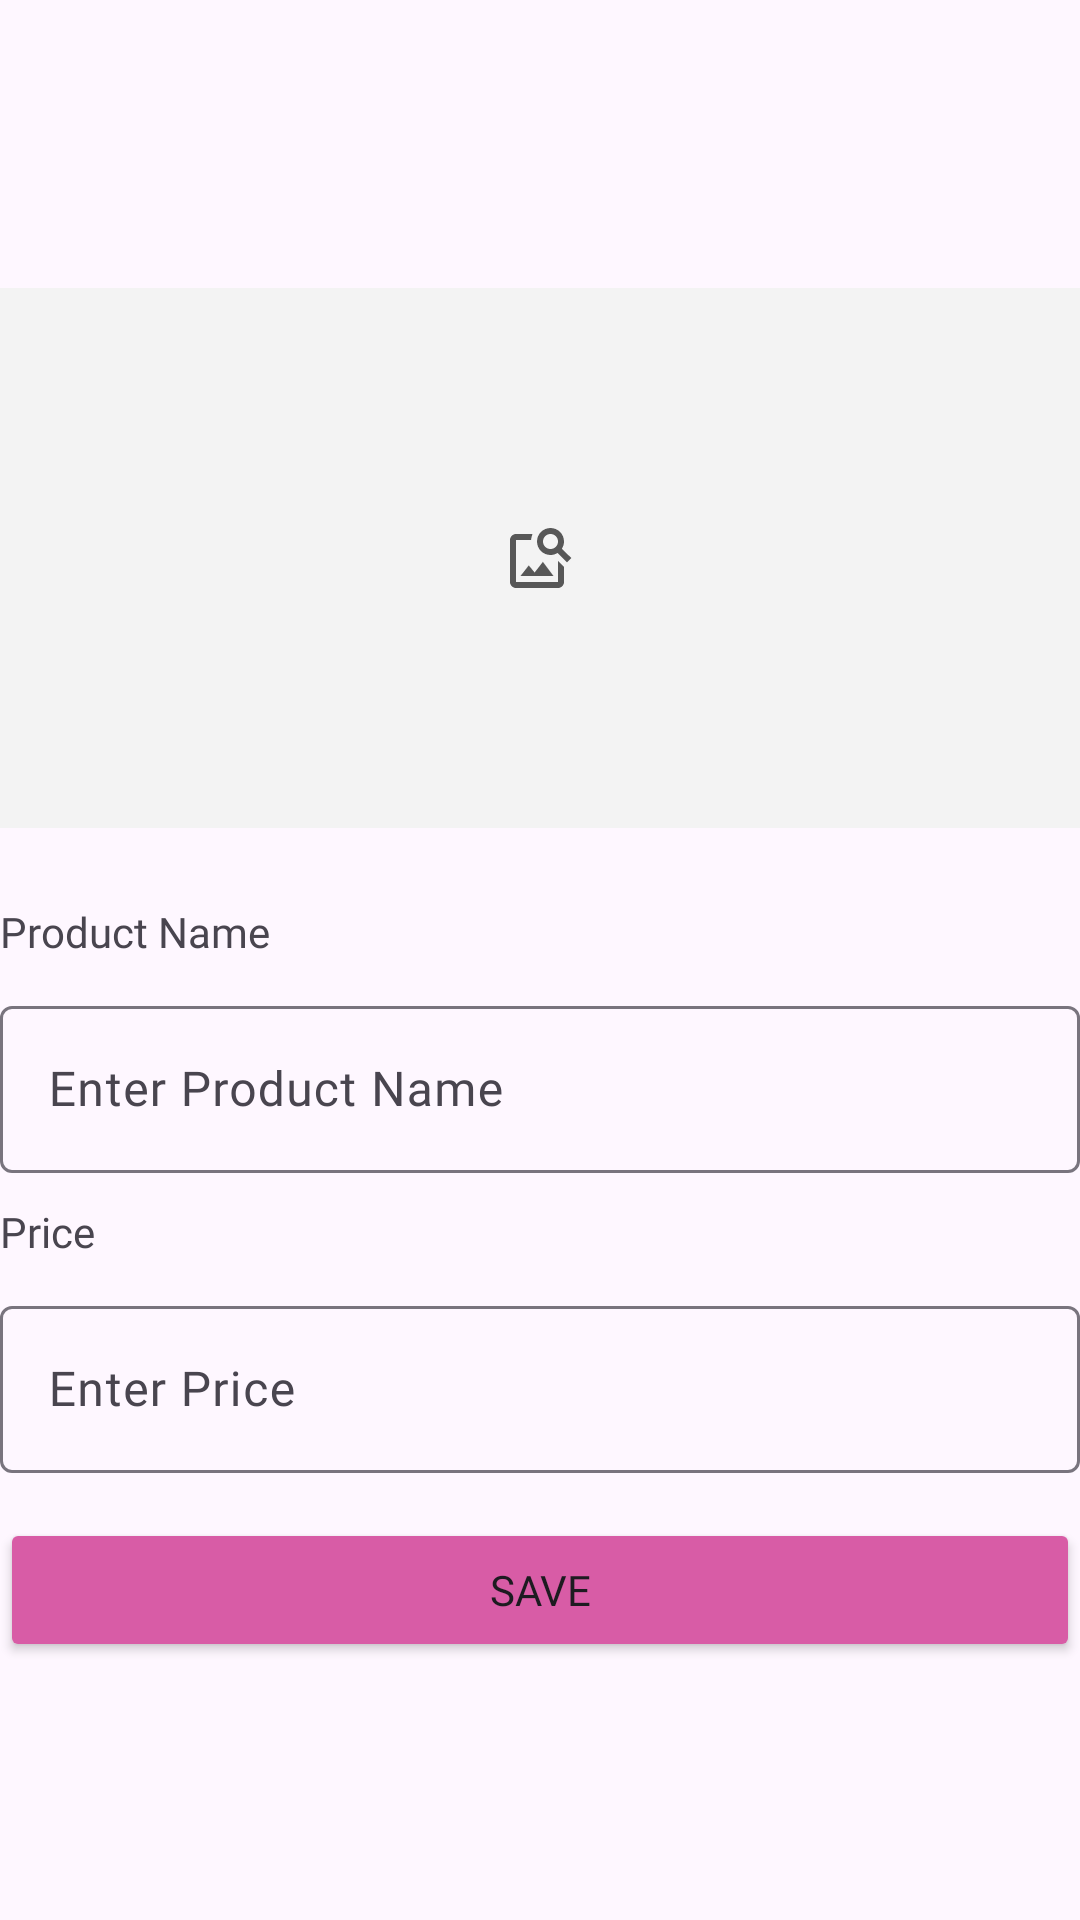

Here is an Android app screen rendered from its layout file. Give the layout XML and the strings, colors and styles it references.
<!-- AndroidManifest.xml: application theme Theme.BeautyProductsOrdering -->
<!-- res/layout/activity_edit_product.xml -->
<?xml version="1.0" encoding="utf-8"?>
<LinearLayout xmlns:android="http://schemas.android.com/apk/res/android"
    xmlns:app="http://schemas.android.com/apk/res-auto"
    xmlns:tools="http://schemas.android.com/tools"
    android:layout_width="match_parent"
    android:orientation="vertical"
    android:layout_marginHorizontal="10dp"
    android:gravity="center_vertical|center_horizontal"
    android:layout_height="match_parent"
    tools:context=".AddProduct">

    <ImageView
        android:id="@+id/ivProductImage"
        android:layout_width="match_parent"
        android:layout_height="180dp"
        android:layout_marginVertical="20dp"
        android:scaleType="centerInside"
        android:background="#F3F3F3"
        android:src="@drawable/baseline_image_search_24"/>

    <TextView
        android:layout_width="match_parent"
        android:layout_height="wrap_content"
        android:layout_marginVertical="5dp"
        android:fontFamily="@font/montserrat_medium"
        android:text="Product Name" />

    <com.google.android.material.textfield.TextInputLayout
        android:layout_width="match_parent"
        android:layout_height="wrap_content"
        android:layout_marginVertical="5dp"
        android:hint="Enter Product Name">

        <com.google.android.material.textfield.TextInputEditText
            android:id="@+id/tvProductName"
            android:layout_width="match_parent"
            android:layout_height="wrap_content"
            android:fontFamily="@font/montserrat_medium" />
    </com.google.android.material.textfield.TextInputLayout>

    <TextView
        android:layout_width="match_parent"
        android:layout_height="wrap_content"
        android:layout_marginVertical="5dp"
        android:fontFamily="@font/montserrat_medium"
        android:text="Price" />

    <com.google.android.material.textfield.TextInputLayout
        android:layout_width="match_parent"
        android:layout_height="wrap_content"
        android:layout_marginVertical="5dp"
        android:hint="Enter Price">

        <com.google.android.material.textfield.TextInputEditText
            android:id="@+id/tvProductPrice"
            android:layout_width="match_parent"
            android:layout_height="wrap_content"
            android:fontFamily="@font/montserrat_medium"
            android:inputType="number|numberDecimal" />
    </com.google.android.material.textfield.TextInputLayout>

    <Button
        android:id="@+id/btnSaveProduct"
        android:layout_width="match_parent"
        android:layout_height="wrap_content"
        android:layout_marginVertical="10dp"
        android:backgroundTint="#D85CA6"
        android:fontFamily="@font/montserrat_medium"
        android:text="Save"
        app:cornerRadius="5dp" />
</LinearLayout>
<!-- resources referenced by this layout -->
<resources>
  <!-- drawable baseline_image_search_24 (drawable) -->
  <vector android:height="24dp" android:tint="#575757"
      android:viewportHeight="24" android:viewportWidth="24"
      android:width="24dp" xmlns:android="http://schemas.android.com/apk/res/android">
      <path android:fillColor="@android:color/white" android:pathData="M18,13v7L4,20L4,6h5.02c0.05,-0.71 0.22,-1.38 0.48,-2L4,4c-1.1,0 -2,0.9 -2,2v14c0,1.1 0.9,2 2,2h14c1.1,0 2,-0.9 2,-2v-5l-2,-2zM16.5,18h-11l2.75,-3.53 1.96,2.36 2.75,-3.54zM19.3,8.89c0.44,-0.7 0.7,-1.51 0.7,-2.39C20,4.01 17.99,2 15.5,2S11,4.01 11,6.5s2.01,4.5 4.49,4.5c0.88,0 1.7,-0.26 2.39,-0.7L21,13.42 22.42,12 19.3,8.89zM15.5,9C14.12,9 13,7.88 13,6.5S14.12,4 15.5,4 18,5.12 18,6.5 16.88,9 15.5,9z"/>
  </vector>
  <style name="Theme.BeautyProductsOrdering" parent="Base.Theme.BeautyProductsOrdering" />
  <style name="Base.Theme.BeautyProductsOrdering" parent="Theme.Material3.DayNight.NoActionBar">
          
          
      </style>
</resources>
